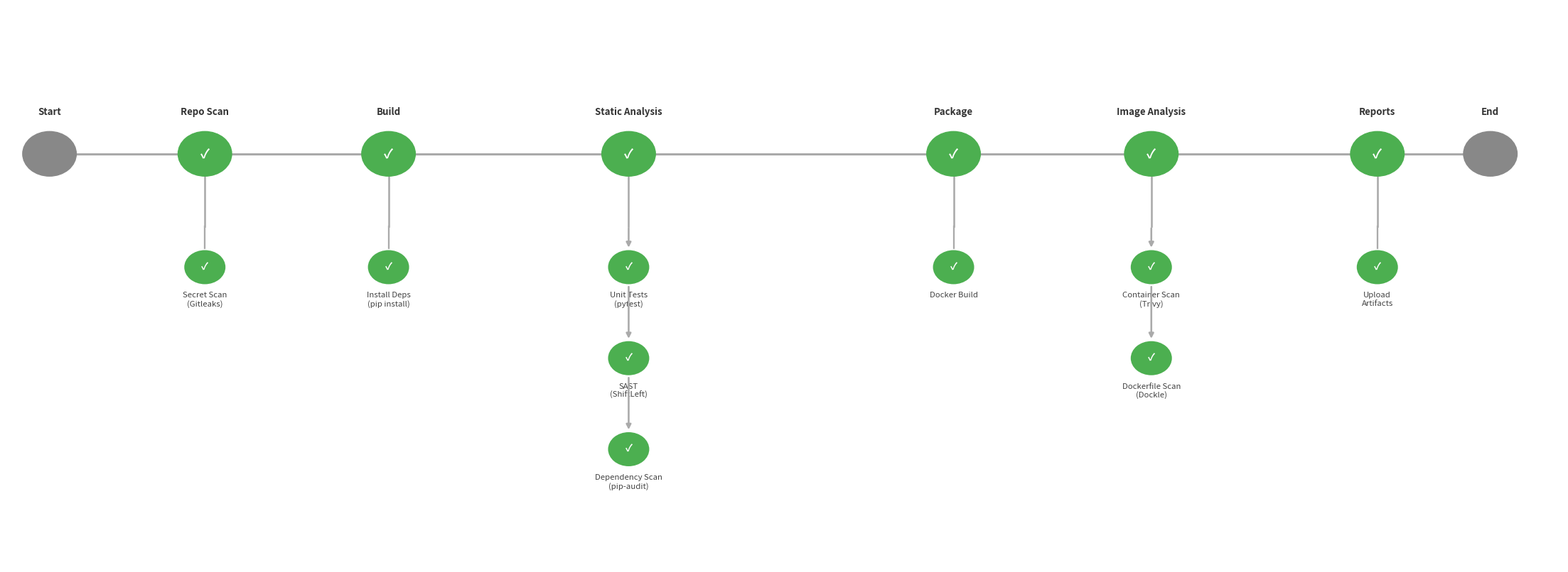

The script that saved this image: (Note: this script raises an exception after producing the figure.)
import matplotlib.pyplot as plt
import matplotlib.patches as mpatches

fig, ax = plt.subplots(figsize=(22, 8))
ax.set_xlim(0, 22)
ax.set_ylim(-7, 2.5)
ax.axis("off")
fig.patch.set_facecolor("white")

GREEN      = "#4CAF50"
GRAY       = "#888888"
LINE_COLOR = "#AAAAAA"
LW         = 2.2
Y_MAIN     = 0
R_MAIN     = 0.38
R_SUB      = 0.30

# parallel=True  → bracket style（並行）
# parallel=False → arrow style（循序）
stages = [
    {"x": 0.6,  "label": "Start",          "color": GRAY,  "subtasks": [],                                                   "parallel": True},
    {"x": 2.8,  "label": "Repo Scan",       "color": GREEN, "subtasks": ["Secret Scan\n(Gitleaks)"],                          "parallel": True},
    {"x": 5.4,  "label": "Build",           "color": GREEN, "subtasks": ["Install Deps\n(pip install)"],                      "parallel": True},
    {"x": 8.8,  "label": "Static Analysis", "color": GREEN, "subtasks": ["Unit Tests\n(pytest)", "SAST\n(ShiftLeft)", "Dependency Scan\n(pip-audit)"], "parallel": False},
    {"x": 13.4, "label": "Package",         "color": GREEN, "subtasks": ["Docker Build"],                                     "parallel": True},
    {"x": 16.2, "label": "Image Analysis",  "color": GREEN, "subtasks": ["Container Scan\n(Trivy)", "Dockerfile Scan\n(Dockle)"], "parallel": False},
    {"x": 19.4, "label": "Reports",         "color": GREEN, "subtasks": ["Upload\nArtifacts"],                                "parallel": True},
    {"x": 21.0, "label": "End",             "color": GRAY,  "subtasks": [],                                                   "parallel": True},
]

# Main horizontal line
ax.plot([0.6, 21.0], [Y_MAIN, Y_MAIN], color=LINE_COLOR, lw=LW, zorder=1)

for stage in stages:
    x        = stage["x"]
    color    = stage["color"]
    subs     = stage["subtasks"]
    parallel = stage["parallel"]

    # Main circle
    c = plt.Circle((x, Y_MAIN), R_MAIN, color=color, zorder=3)
    ax.add_patch(c)
    sym = "✓" if color == GREEN else ""
    ax.text(x, Y_MAIN, sym, ha="center", va="center",
            fontsize=13, color="white", fontweight="bold", zorder=4)

    # Stage label above
    ax.text(x, Y_MAIN + R_MAIN + 0.25, stage["label"],
            ha="center", va="bottom", fontsize=9.5,
            fontweight="bold", color="#333333")

    if not subs:
        continue

    n       = len(subs)
    sub_gap = 1.55

    # Trunk from main circle down to first sub
    trunk_top    = Y_MAIN - R_MAIN
    trunk_bottom = Y_MAIN - R_MAIN - sub_gap * 0.55
    ax.plot([x, x], [trunk_top, trunk_bottom],
            color=LINE_COLOR, lw=LW * 0.85, zorder=2)

    if parallel:
        # ── Bracket style（並行）──
        rail_x  = x - 0.52
        first_y = Y_MAIN - R_MAIN - sub_gap
        last_y  = first_y - sub_gap * (n - 1)

        if n > 1:
            ax.plot([rail_x, rail_x], [first_y, last_y],
                    color=LINE_COLOR, lw=LW * 0.75, zorder=2,
                    solid_capstyle="round")

        for i, task in enumerate(subs):
            sy = first_y - sub_gap * i

            if n > 1:
                ax.plot([rail_x, x - R_SUB], [sy, sy],
                        color=LINE_COLOR, lw=LW * 0.75, zorder=2)
            else:
                ax.plot([x, x], [trunk_bottom, sy + R_SUB],
                        color=LINE_COLOR, lw=LW * 0.75, zorder=2)

            sc = plt.Circle((x, sy), R_SUB, color=GREEN,
                             ec="white", lw=1.2, zorder=3)
            ax.add_patch(sc)
            ax.text(x, sy, "✓", ha="center", va="center",
                    fontsize=10, color="white", fontweight="bold", zorder=4)
            ax.text(x, sy - R_SUB - 0.12, task,
                    ha="center", va="top", fontsize=8.2, color="#444444")

            if i == 0 and n > 1:
                ax.plot([x, x], [trunk_bottom, sy + R_SUB],
                        color=LINE_COLOR, lw=LW * 0.75, zorder=2)

    else:
        # ── Arrow style（循序）──
        first_y = Y_MAIN - R_MAIN - sub_gap

        for i, task in enumerate(subs):
            sy = first_y - sub_gap * i

            if i == 0:
                # trunk to first sub
                ax.annotate("", xy=(x, sy + R_SUB),
                            xytext=(x, trunk_bottom),
                            arrowprops=dict(arrowstyle="-|>",
                                            color=LINE_COLOR, lw=LW * 0.85))
            else:
                # arrow from previous sub to this one
                prev_y = first_y - sub_gap * (i - 1)
                ax.annotate("", xy=(x, sy + R_SUB),
                            xytext=(x, prev_y - R_SUB),
                            arrowprops=dict(arrowstyle="-|>",
                                            color=LINE_COLOR, lw=LW * 0.85))

            sc = plt.Circle((x, sy), R_SUB, color=GREEN,
                             ec="white", lw=1.2, zorder=3)
            ax.add_patch(sc)
            ax.text(x, sy, "✓", ha="center", va="center",
                    fontsize=10, color="white", fontweight="bold", zorder=4)
            ax.text(x, sy - R_SUB - 0.12, task,
                    ha="center", va="top", fontsize=8.2, color="#444444")

plt.tight_layout(pad=0.5)
plt.savefig(
    "C:/Users/zhen9/Desktop/DevSecOps/jwt-devsecops/pipeline_diagram.png",
    dpi=150, bbox_inches="tight", facecolor="white"
)
print("Done")
